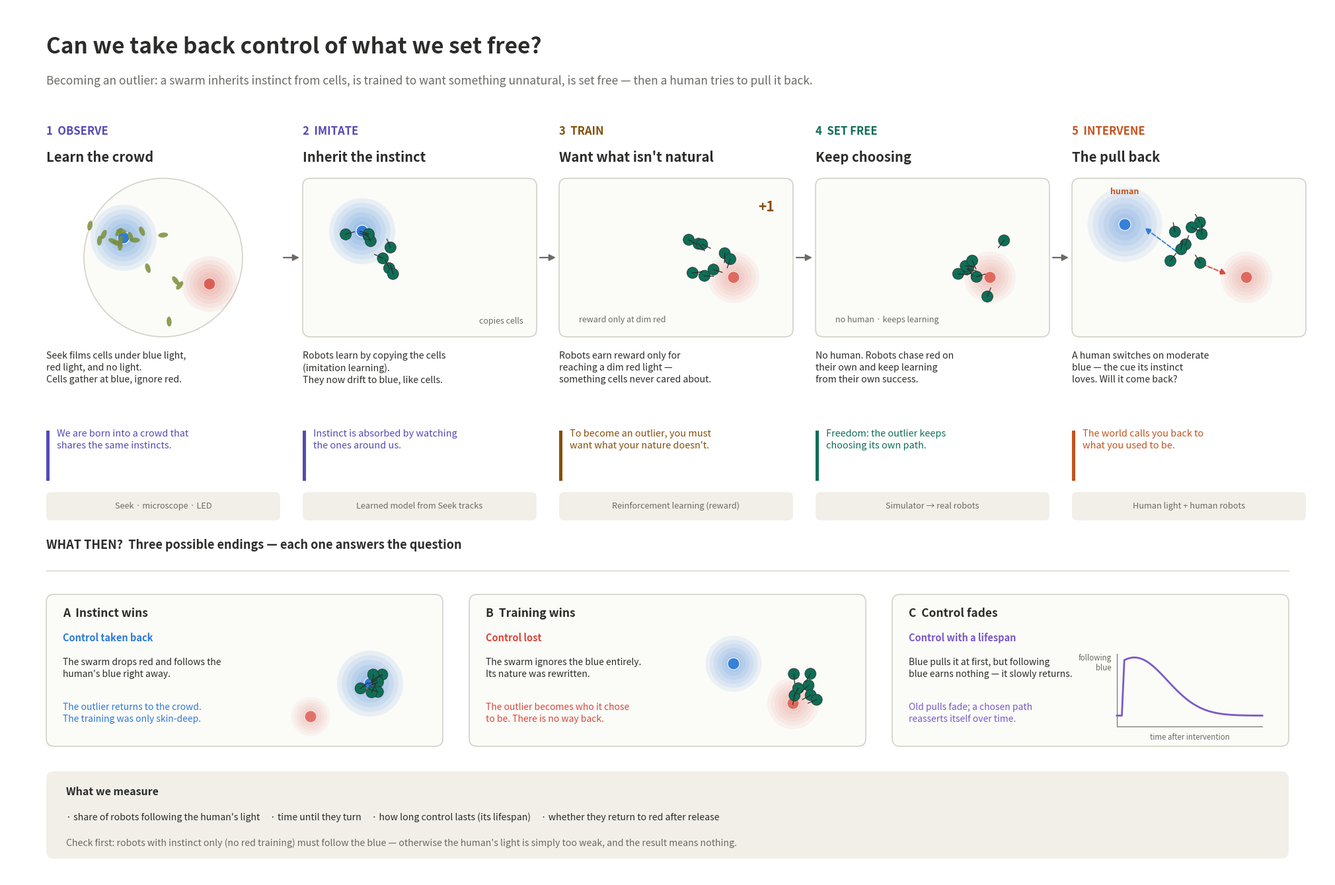

This figure's Python source: (Note: this script raises an exception after producing the figure.)
"""Draws docs/outlier_experiment.jpg — the experiment as five steps + three endings, with life parallels."""
from pathlib import Path

import matplotlib
matplotlib.use("Agg")
import matplotlib.pyplot as plt
import numpy as np
from matplotlib.patches import Circle, FancyArrowPatch, FancyBboxPatch, Rectangle

INK, MUTED, FAINT = "#2C2C2A", "#6B6A64", "#D3D1C7"
BLUE, RED, CELL, BOT, HUMAN = "#2F7BD6", "#D9483B", "#7A8F3A", "#0F6E56", "#C2541F"
STEP_COL = ["#534AB7", "#534AB7", "#854F0B", "#0F6E56", "#C2541F"]
rng = np.random.default_rng(3)

fig = plt.figure(figsize=(20, 13.2))
ax = fig.add_axes([0, 0, 1, 1])
ax.set_xlim(0, 200); ax.set_ylim(0, 132); ax.axis("off"); ax.set_aspect("equal")


def glow(x, y, color, strength=1.0, r=5.0):
    for k in range(7, 0, -1):
        ax.add_patch(Circle((x, y), r * k / 7 * (0.6 + 0.4 * strength), fc=color, ec="none",
                            alpha=0.07 * strength + 0.02))
    ax.add_patch(Circle((x, y), 0.9, fc=color, ec="white", lw=0.8, alpha=0.5 + 0.5 * strength))


def cells(cx, cy, n, spread, jitter_dir=None):
    for _ in range(n):
        p = np.array([cx, cy]) + rng.normal(0, spread, 2)
        a = rng.uniform(0, 2 * np.pi) if jitter_dir is None else jitter_dir + rng.normal(0, 0.4)
        ax.add_patch(matplotlib.patches.Ellipse(p, 1.5, 0.75, angle=np.degrees(a), fc=CELL, ec="none", alpha=0.85))


def robots(pts, heads, color=BOT):
    for (x, y), h in zip(pts, heads):
        ax.add_patch(Circle((x, y), 0.85, fc=color, ec=INK, lw=0.5, zorder=4))
        ax.plot([x, x + 1.4 * np.cos(h)], [y, y + 1.4 * np.sin(h)], color=INK, lw=0.9, zorder=5)


def cluster(cx, cy, n, spread, target=None):
    pts = [np.array([cx, cy]) + rng.normal(0, spread, 2) for _ in range(n)]
    heads = [np.arctan2(target[1] - p[1], target[0] - p[0]) + rng.normal(0, 0.3) if target is not None
             else rng.uniform(0, 2 * np.pi) for p in pts]
    return pts, heads


def panel(x, y, w, h, round_=False):
    if round_:
        ax.add_patch(Circle((x + w / 2, y + h / 2), h / 2, fc="#FBFBF8", ec=FAINT, lw=1.2))
    else:
        ax.add_patch(FancyBboxPatch((x, y), w, h, boxstyle="round,pad=0,rounding_size=1.2",
                                    fc="#FBFBF8", ec=FAINT, lw=1.2))


def arrow(p, q, color=MUTED, lw=1.6, ls="-"):
    ax.add_patch(FancyArrowPatch(p, q, arrowstyle="-|>", mutation_scale=14, color=color, lw=lw, ls=ls,
                                 shrinkA=0, shrinkB=0))


def label(x, y, text, size=10, color=MUTED, weight="normal", style="normal", ha="left"):
    ax.text(x, y, text, fontsize=size, color=color, weight=weight, style=style, ha=ha, va="top", linespacing=1.35)


# ── title ──
ax.text(6, 127.5, "Can we take back control of what we set free?", fontsize=24, weight="bold", color=INK, va="top")
ax.text(6, 121.6, "Becoming an outlier: a swarm inherits instinct from cells, is trained to want something unnatural, "
        "is set free — then a human tries to pull it back.", fontsize=12.5, color=MUTED, va="top")

# ── five steps ──
W, GAP, X0, PY, PH = 35.4, 3.4, 6, 82, 24
xs = [X0 + i * (W + GAP) for i in range(5)]
steps = [
    ("1  OBSERVE", "Learn the crowd",
     "Seek films cells under blue light,\nred light, and no light.\nCells gather at blue, ignore red.",
     "We are born into a crowd that\nshares the same instincts.", "Seek · microscope · LED"),
    ("2  IMITATE", "Inherit the instinct",
     "Robots learn by copying the cells\n(imitation learning).\nThey now drift to blue, like cells.",
     "Instinct is absorbed by watching\nthe ones around us.", "Learned model from Seek tracks"),
    ("3  TRAIN", "Want what isn't natural",
     "Robots earn reward only for\nreaching a dim red light —\nsomething cells never cared about.",
     "To become an outlier, you must\nwant what your nature doesn't.", "Reinforcement learning (reward)"),
    ("4  SET FREE", "Keep choosing",
     "No human. Robots chase red on\ntheir own and keep learning\nfrom their own success.",
     "Freedom: the outlier keeps\nchoosing its own path.", "Simulator → real robots"),
    ("5  INTERVENE", "The pull back",
     "A human switches on moderate\nblue — the cue its instinct\nloves. Will it come back?",
     "The world calls you back to\nwhat you used to be.", "Human light + human robots"),
]
for i, (num, name, what, life, tool) in enumerate(steps):
    x, c = xs[i], STEP_COL[i]
    ax.text(x, 114, num, fontsize=12, weight="bold", color=c, va="top")
    ax.text(x, 110.2, name, fontsize=14.5, weight="bold", color=INK, va="top")
    panel(x, PY, W, PH, round_=(i == 0))
    cx, cy = x + W / 2, PY + PH / 2
    if i == 0:      # microscope view: cells at blue, red ignored
        glow(cx - 6, cy + 3, BLUE, 1.0); glow(cx + 7, cy - 4, RED, 0.6)
        cells(cx - 6, cy + 3, 14, 1.8); cells(cx + 2, cy - 7, 3, 2.5)
    elif i == 1:    # robots at blue
        glow(x + 9, cy + 4, BLUE, 1.0)
        p, h = cluster(x + 12, cy + 2, 8, 2.2, target=(x + 9, cy + 4)); robots(p, h)
        ax.text(x + W - 2, PY + 2, "copies cells", fontsize=9, color=MUTED, ha="right")
    elif i == 2:    # trained to dim red, reward
        glow(x + W - 9, cy - 3, RED, 0.45)
        p, h = cluster(x + W - 12, cy - 1, 8, 2.2, target=(x + W - 9, cy - 3)); robots(p, h)
        ax.text(x + W - 4, cy + 7, "+1", fontsize=15, weight="bold", color=STEP_COL[2], ha="center")
        ax.text(x + 3, PY + 2.2, "reward only at dim red", fontsize=9, color=MUTED)
    elif i == 3:    # free, still learning
        glow(x + W - 9, cy - 3, RED, 0.45)
        p, h = cluster(x + W - 13, cy - 1, 8, 2.4, target=(x + W - 9, cy - 3)); robots(p, h)
        ax.text(x + 3, PY + 2.2, "no human · keeps learning", fontsize=9, color=MUTED)
    else:           # intervention: blue on, swarm torn
        glow(x + W - 9, cy - 3, RED, 0.45); glow(x + 8, cy + 5, BLUE, 0.85, r=6)
        p, h = cluster(cx, cy, 8, 2.6); robots(p, h)
        arrow((cx - 2, cy + 1), (x + 11, cy + 4.5), color=BLUE, lw=1.3, ls="--")
        arrow((cx + 2, cy - 1), (x + W - 12, cy - 2.5), color=RED, lw=1.3, ls="--")
        ax.text(x + 8, PY + PH - 2.4, "human", fontsize=9, color=HUMAN, ha="center", weight="bold")
    label(x, PY - 2.2, what, size=10.2, color=INK)
    ax.add_patch(Rectangle((x, 60.2), 0.5, 7.6, fc=c, ec="none"))
    label(x + 1.6, 68.0, life, size=10.4, color=c, style="italic")
    ax.add_patch(FancyBboxPatch((x, 54.2), W, 4.3, boxstyle="round,pad=0,rounding_size=0.8",
                                fc="#F1EFE8", ec="none"))
    ax.text(x + W / 2, 56.35, tool, fontsize=9.2, color=MUTED, ha="center", va="center")
    if i < 4:
        arrow((x + W + 0.5, cy), (x + W + GAP - 0.5, cy))

ax.text(6, 51.4, "WHAT THEN?  Three possible endings — each one answers the question", fontsize=13,
        weight="bold", color=INK, va="top")
ax.plot([6, 194], [46.6, 46.6], color=FAINT, lw=1)

# ── three outcomes ──
OW, OG = 60, 4
ox = [6 + k * (OW + OG) for k in range(3)]
OY, OH = 20, 23
outs = [
    ("A  Instinct wins", "Control taken back",
     "The swarm drops red and follows the\nhuman's blue right away.", "The outlier returns to the crowd.\nThe training was only skin-deep.", BLUE),
    ("B  Training wins", "Control lost",
     "The swarm ignores the blue entirely.\nIts nature was rewritten.", "The outlier becomes who it chose\nto be. There is no way back.", RED),
    ("C  Control fades", "Control with a lifespan",
     "Blue pulls it at first, but following\nblue earns nothing — it slowly returns.", "Old pulls fade; a chosen path\nreasserts itself over time.", "#7A5AC8"),
]
for k, (head, verdict, what, life, c) in enumerate(outs):
    x = ox[k]
    panel(x, OY, OW, OH)
    ax.text(x + 2.5, OY + OH - 2, head, fontsize=12.5, weight="bold", color=INK, va="top")
    ax.text(x + 2.5, OY + OH - 5.8, verdict, fontsize=10.5, weight="bold", color=c, va="top")
    gx, gy = x + OW - 14, OY + 8.5
    if k == 0:
        glow(gx + 3, gy + 1, BLUE, 1.0); glow(gx - 6, gy - 4, RED, 0.35, r=4)
        p, h = cluster(gx + 4, gy + 1, 7, 1.6, target=(gx + 3, gy + 1)); robots(p, h)
    elif k == 1:
        glow(gx - 6, gy + 4, BLUE, 0.85, r=4.5); glow(gx + 3, gy - 2, RED, 0.45)
        p, h = cluster(gx + 4, gy - 1, 7, 1.6, target=(gx + 3, gy - 2)); robots(p, h)
    else:   # small curve: share following blue over time
        bx, by, bw, bh = x + OW - 26, OY + 3, 22, 11
        ax.plot([bx, bx + bw], [by, by], color=MUTED, lw=0.8); ax.plot([bx, bx], [by, by + bh], color=MUTED, lw=0.8)
        t = np.linspace(0, 1, 60)
        ax.plot(bx + t * bw, by + bh * (0.15 + 0.8 * np.exp(-((t - 0.12) / 0.32) ** 2) * (t > 0.05)
                                        + 0.0 * t), color=c, lw=2)
        ax.text(bx + bw / 2, by - 1.0, "time after intervention", fontsize=8.3, color=MUTED, ha="center", va="top")
        ax.text(bx - 0.8, by + bh, "following\nblue", fontsize=8.3, color=MUTED, ha="right", va="top")
    label(x + 2.5, OY + OH - 9.6, what, size=10, color=INK)
    label(x + 2.5, OY + 6.6, life, size=10, color=c, style="italic")

# ── footer: what is measured + control check ──
ax.add_patch(FancyBboxPatch((6, 3), 188, 13.2, boxstyle="round,pad=0,rounding_size=1.2", fc="#F1EFE8", ec="none"))
ax.text(9, 13.9, "What we measure", fontsize=11.5, weight="bold", color=INK, va="top")
ax.text(9, 10.0, "· share of robots following the human's light     · time until they turn     "
        "· how long control lasts (its lifespan)     · whether they return to red after release",
        fontsize=10.2, color=INK, va="top")
ax.text(9, 6.1, "Check first: robots with instinct only (no red training) must follow the blue — "
        "otherwise the human's light is simply too weak, and the result means nothing.",
        fontsize=10.2, color=MUTED, va="top", style="italic")

out = Path(__file__).resolve().parent / "outlier_experiment.jpg"
fig.savefig(out, dpi=160, pil_kwargs={"quality": 92})
print("wrote", out)
